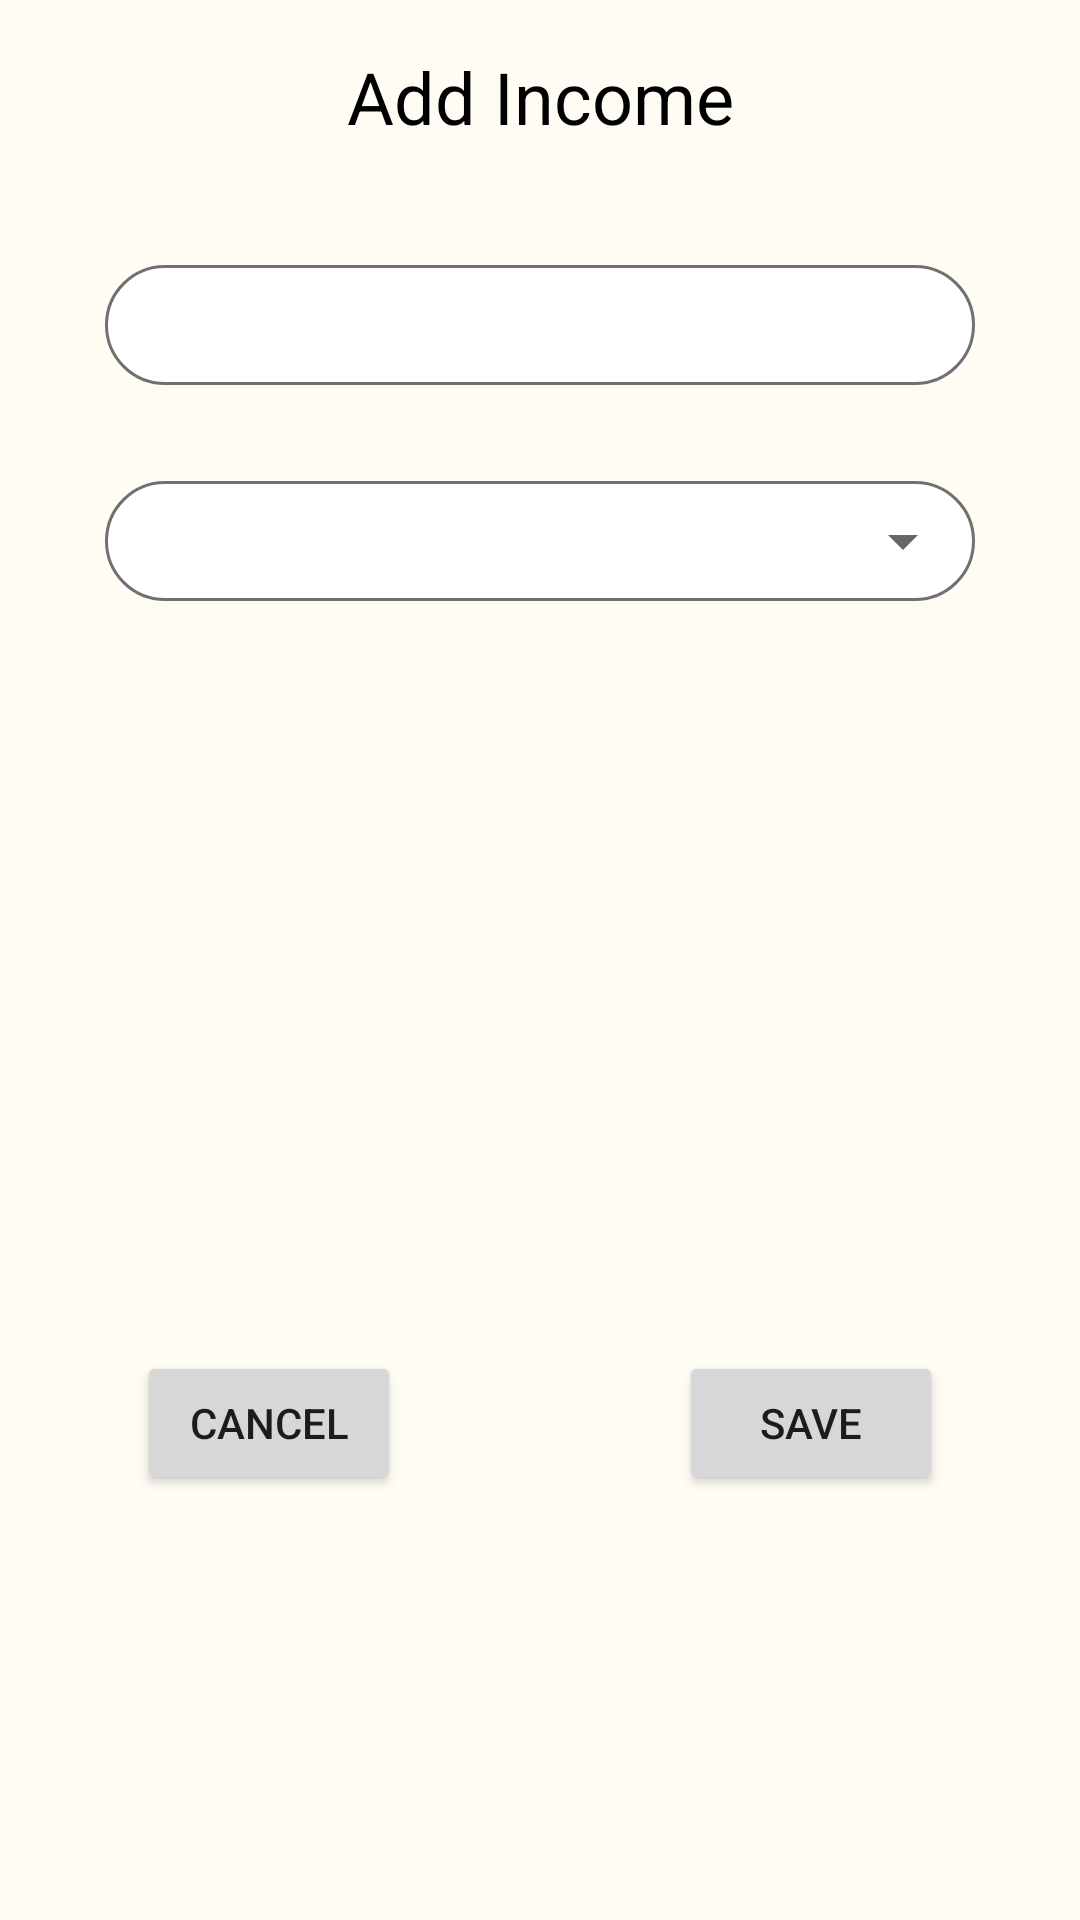

This screen was rendered from an Android layout file. Write that file and the resources it references.
<!-- AndroidManifest.xml: application theme Theme.MoneyWallet -->
<!-- res/layout/activity_add_income.xml -->
<?xml version="1.0" encoding="utf-8"?>
<androidx.constraintlayout.widget.ConstraintLayout xmlns:android="http://schemas.android.com/apk/res/android"
    xmlns:app="http://schemas.android.com/apk/res-auto"
    xmlns:tools="http://schemas.android.com/tools"
    android:layout_width="match_parent"
    android:layout_height="match_parent"
    android:background="#FFFCF4"
    tools:context=".IncomeOverviewActivity">

    <TextView
        android:id="@+id/textView2"
        android:layout_width="0dp"
        android:layout_height="wrap_content"
        android:layout_marginTop="16dp"
        android:text="Add Income"
        android:textAlignment="center"
        android:textColor="@color/black"
        android:textSize="24sp"
        app:layout_constraintEnd_toEndOf="parent"
        app:layout_constraintHorizontal_bias="0.0"
        app:layout_constraintStart_toStartOf="parent"
        app:layout_constraintTop_toTopOf="parent" />

    <EditText
        android:id="@+id/add_income_txt"
        android:layout_width="0dp"
        android:layout_height="40dp"
        android:layout_marginStart="35dp"
        android:layout_marginTop="40dp"
        android:layout_marginEnd="35dp"
        android:background="@drawable/custom_edit_text"
        android:ems="10"
        android:inputType="number"
        android:padding="5dp"
        app:layout_constraintEnd_toEndOf="parent"
        app:layout_constraintStart_toStartOf="parent"
        app:layout_constraintTop_toBottomOf="@+id/textView2" />

    <LinearLayout
        android:id="@+id/linearLayout"
        android:layout_width="0dp"
        android:layout_height="40dp"
        android:layout_marginTop="32dp"
        android:gravity="center"
        android:orientation="vertical"
        android:background="@drawable/custom_edit_text"
        app:layout_constraintEnd_toEndOf="@+id/add_income_txt"
        app:layout_constraintStart_toStartOf="@+id/add_income_txt"
        app:layout_constraintTop_toBottomOf="@+id/add_income_txt">

        <Spinner
            android:id="@+id/income_spinner"
            android:layout_width="match_parent"
            android:layout_height="wrap_content"
            app:layout_constraintEnd_toEndOf="@+id/add_income_txt"
            app:layout_constraintStart_toStartOf="@+id/add_income_txt"
            app:layout_constraintTop_toBottomOf="@+id/add_income_txt" />
    </LinearLayout>

    <Button
        android:id="@+id/income_cancel_btn"
        android:layout_width="wrap_content"
        android:layout_height="wrap_content"
        android:layout_marginTop="250dp"
        android:text="Cancel"
        app:layout_constraintEnd_toStartOf="@+id/income_save_btn"
        app:layout_constraintStart_toStartOf="@+id/linearLayout"
        app:layout_constraintTop_toBottomOf="@+id/linearLayout" />

    <Button
        android:id="@+id/income_save_btn"
        android:layout_width="wrap_content"
        android:layout_height="wrap_content"
        android:layout_marginStart="82dp"
        android:text="Save"
        app:layout_constraintBottom_toBottomOf="@+id/income_cancel_btn"
        app:layout_constraintEnd_toEndOf="@+id/linearLayout"
        app:layout_constraintStart_toEndOf="@+id/income_cancel_btn"
        app:layout_constraintTop_toTopOf="@+id/income_cancel_btn" />


</androidx.constraintlayout.widget.ConstraintLayout>
<!-- resources referenced by this layout -->
<resources>
  <color name="black">#FF000000</color>
  <!-- drawable custom_edit_text (drawable) -->
  <?xml version="1.0" encoding="utf-8"?>
  <shape xmlns:android="http://schemas.android.com/apk/res/android"
      android:shape="rectangle">
  
      <solid android:color="#FFFFFF" />
      <corners android:radius="20dp" />
      <stroke android:width="1dp" android:color="#707070"/>
  </shape>
  <style name="Theme.MoneyWallet" parent="Theme.MaterialComponents.DayNight.DarkActionBar">
          
          <item name="colorPrimary">@color/purple_500</item>
          <item name="colorPrimaryVariant">@color/purple_700</item>
          <item name="colorOnPrimary">@color/white</item>
          
          <item name="colorSecondary">@color/teal_200</item>
          <item name="colorSecondaryVariant">@color/teal_700</item>
          <item name="colorOnSecondary">@color/black</item>
          
          <item name="android:statusBarColor" tools:targetApi="l">?attr/colorPrimaryVariant</item>
          
      </style>
  <color name="purple_500">#0091EA</color>
  <color name="purple_700">#005F9A</color>
  <color name="white">#FFFFFFFF</color>
  <color name="teal_200">#FF03DAC5</color>
  <color name="teal_700">#FF018786</color>
</resources>
